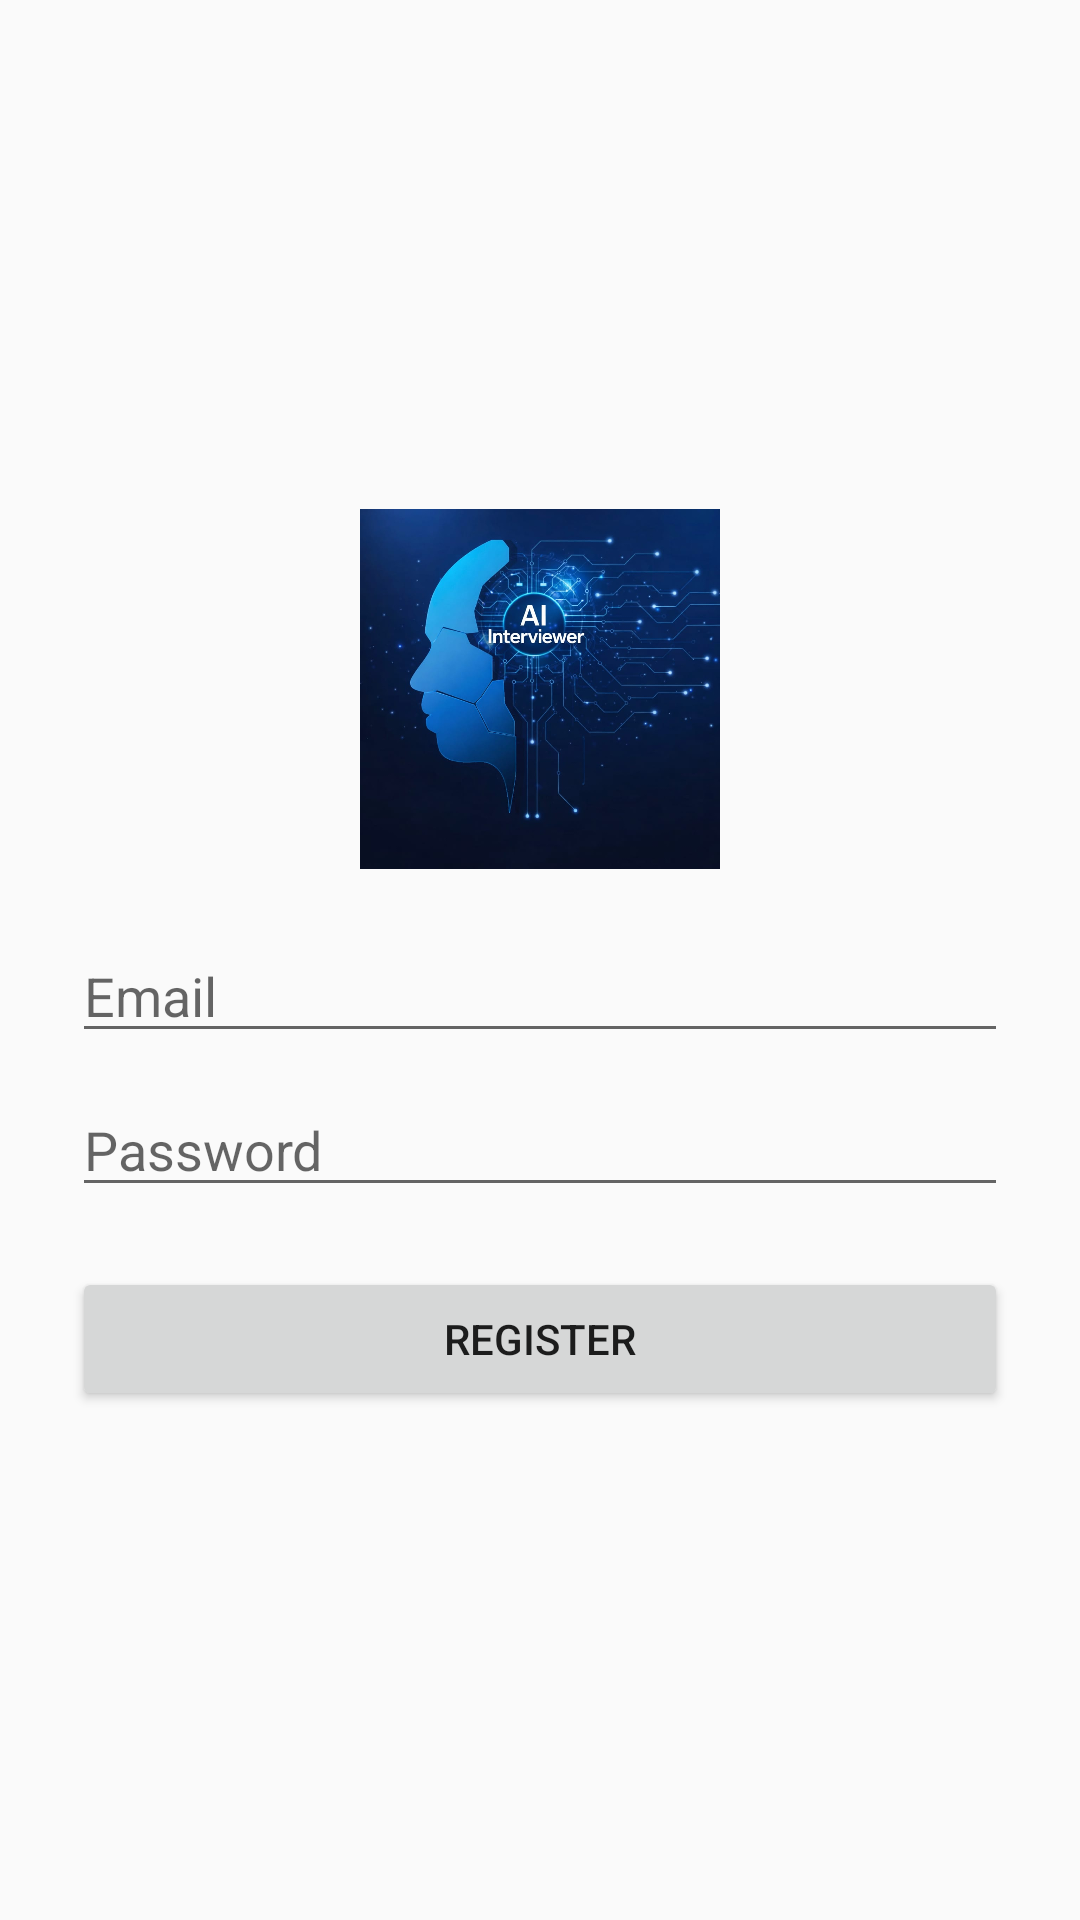

Layout XML and referenced resources for this Android screen:
<!-- AndroidManifest.xml: application theme Theme.AppCompat.Light.NoActionBar -->
<!-- res/layout/activity_register.xml -->
<?xml version="1.0" encoding="utf-8"?>
<LinearLayout xmlns:android="http://schemas.android.com/apk/res/android"
    android:layout_width="match_parent"
    android:layout_height="match_parent"
    android:orientation="vertical"
    android:gravity="center"
    android:padding="24dp"
    android:background="@drawable/bg_login">

    <ImageView
        android:layout_width="120dp"
        android:layout_height="120dp"
        android:src="@drawable/ic_ai_logo"
        android:layout_marginBottom="20dp"/>

    <EditText
        android:id="@+id/emailET"
        android:layout_width="match_parent"
        android:layout_height="wrap_content"
        android:hint="Email"
        android:inputType="textEmailAddress"/>

    <EditText
        android:id="@+id/passwordET"
        android:layout_width="match_parent"
        android:layout_height="wrap_content"
        android:hint="Password"
        android:layout_marginTop="10dp"
        android:inputType="textPassword"/>

    <Button
        android:id="@+id/registerBtn"
        android:layout_width="match_parent"
        android:layout_height="wrap_content"
        android:text="Register"
        android:layout_marginTop="20dp"/>

</LinearLayout>
<!-- resources referenced by this layout -->
<resources>
  <!-- drawable ic_ai_logo: png bitmap (drawable, 61296 bytes) -->
</resources>
